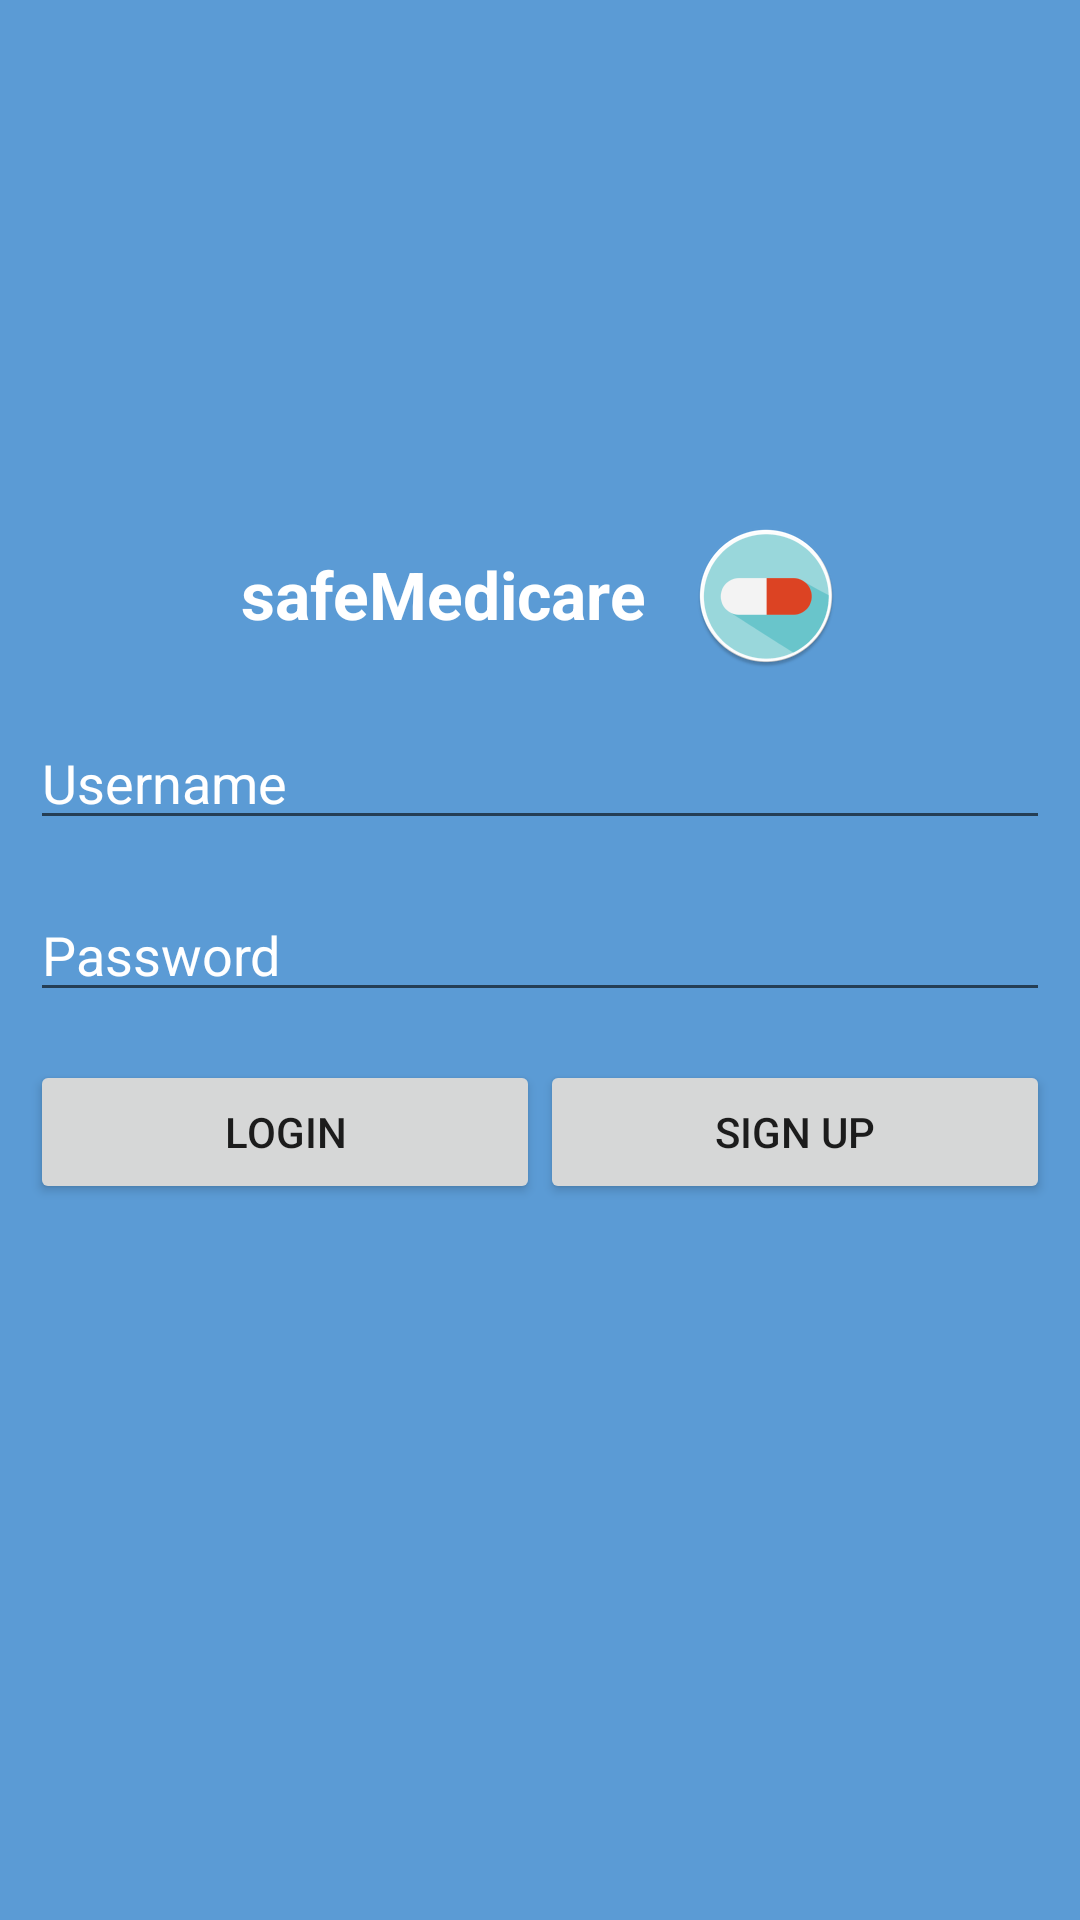

Reconstruct the res/layout file that produces this screen, plus the resources it refers to.
<!-- AndroidManifest.xml: application theme AppTheme -->
<!-- res/layout/login_activity.xml -->
<RelativeLayout xmlns:android="http://schemas.android.com/apk/res/android"
    android:layout_width="fill_parent"
    android:layout_height="fill_parent"
    android:background="#5b9bd5"
    android:orientation="vertical"
    android:padding="10dip">

    <LinearLayout
        android:layout_width="match_parent"
        android:layout_height="match_parent"
        android:gravity="center_vertical"
        android:orientation="vertical"
        android:paddingBottom="@dimen/activity_vertical_margin_3">

        <LinearLayout
            android:layout_width="wrap_content"
            android:layout_height="wrap_content"
            android:layout_gravity="center"
            android:layout_marginBottom="@dimen/activity_vertical_margin">

            <TextView
                android:layout_width="wrap_content"
                android:layout_height="wrap_content"
                android:layout_gravity="center_vertical"
                android:elegantTextHeight="true"
                android:paddingRight="@dimen/fab_margin"
                android:text="@string/app_name"
                android:textAppearance="?android:attr/textAppearanceLarge"
                android:textColor="#ffffff"
                android:textStyle="bold" />

            <ImageView
                android:id="@+id/logo"
                android:layout_width="wrap_content"
                android:layout_height="wrap_content"
                android:src="@mipmap/medicine_launch" />

        </LinearLayout>

        <EditText
            android:id="@+id/username"
            android:layout_width="fill_parent"
            android:layout_height="wrap_content"
            android:layout_marginBottom="@dimen/activity_vertical_margin"
            android:hint="@string/usr_name"
            android:inputType="text"
            android:textColorHint="@color/colorWhite" />

        <EditText
            android:id="@+id/password"
            android:layout_width="fill_parent"
            android:layout_height="wrap_content"
            android:layout_marginBottom="@dimen/activity_vertical_margin"
            android:hint="@string/password"
            android:inputType="textPassword"
            android:textColorHint="@color/colorWhite" />

        <LinearLayout
            android:layout_width="match_parent"
            android:layout_height="wrap_content"
            android:orientation="horizontal"
            android:weightSum="2">

            <Button
                android:id="@+id/loginBtn"
                android:layout_width="wrap_content"
                android:layout_height="wrap_content"
                android:layout_weight="1"
                android:text="@string/login_btn" />

            <Button
                android:id="@+id/signupBtn"
                android:layout_width="wrap_content"
                android:layout_height="wrap_content"
                android:layout_below="@+id/login"
                android:layout_weight="1"
                android:text="@string/signup_btn" />

        </LinearLayout>

    </LinearLayout>

</RelativeLayout>
<!-- resources referenced by this layout -->
<resources>
  <color name="colorWhite">#FFFFFF</color>
  <dimen name="activity_vertical_margin">16dp</dimen>
  <dimen name="activity_vertical_margin_3">64dp</dimen>
  <dimen name="fab_margin">16dp</dimen>
  <!-- mipmap medicine_launch: png bitmap (mipmap-hdpi, 5046 bytes) -->
  <string name="app_name">safeMedicare</string>
  <string name="login_btn">Login</string>
  <string name="password">Password</string>
  <string name="signup_btn">Sign Up</string>
  <string name="usr_name">Username</string>
  <style name="AppTheme" parent="Theme.AppCompat.Light.DarkActionBar">
          
          <item name="colorPrimary">@color/colorPrimary</item>
          <item name="colorPrimaryDark">@color/colorPrimaryDark</item>
          <item name="colorAccent">@color/colorAccent</item>
      </style>
  <color name="colorPrimary">#3F51B5</color>
  <color name="colorPrimaryDark">#303F9F</color>
  <color name="colorAccent">#FF4081</color>
</resources>
